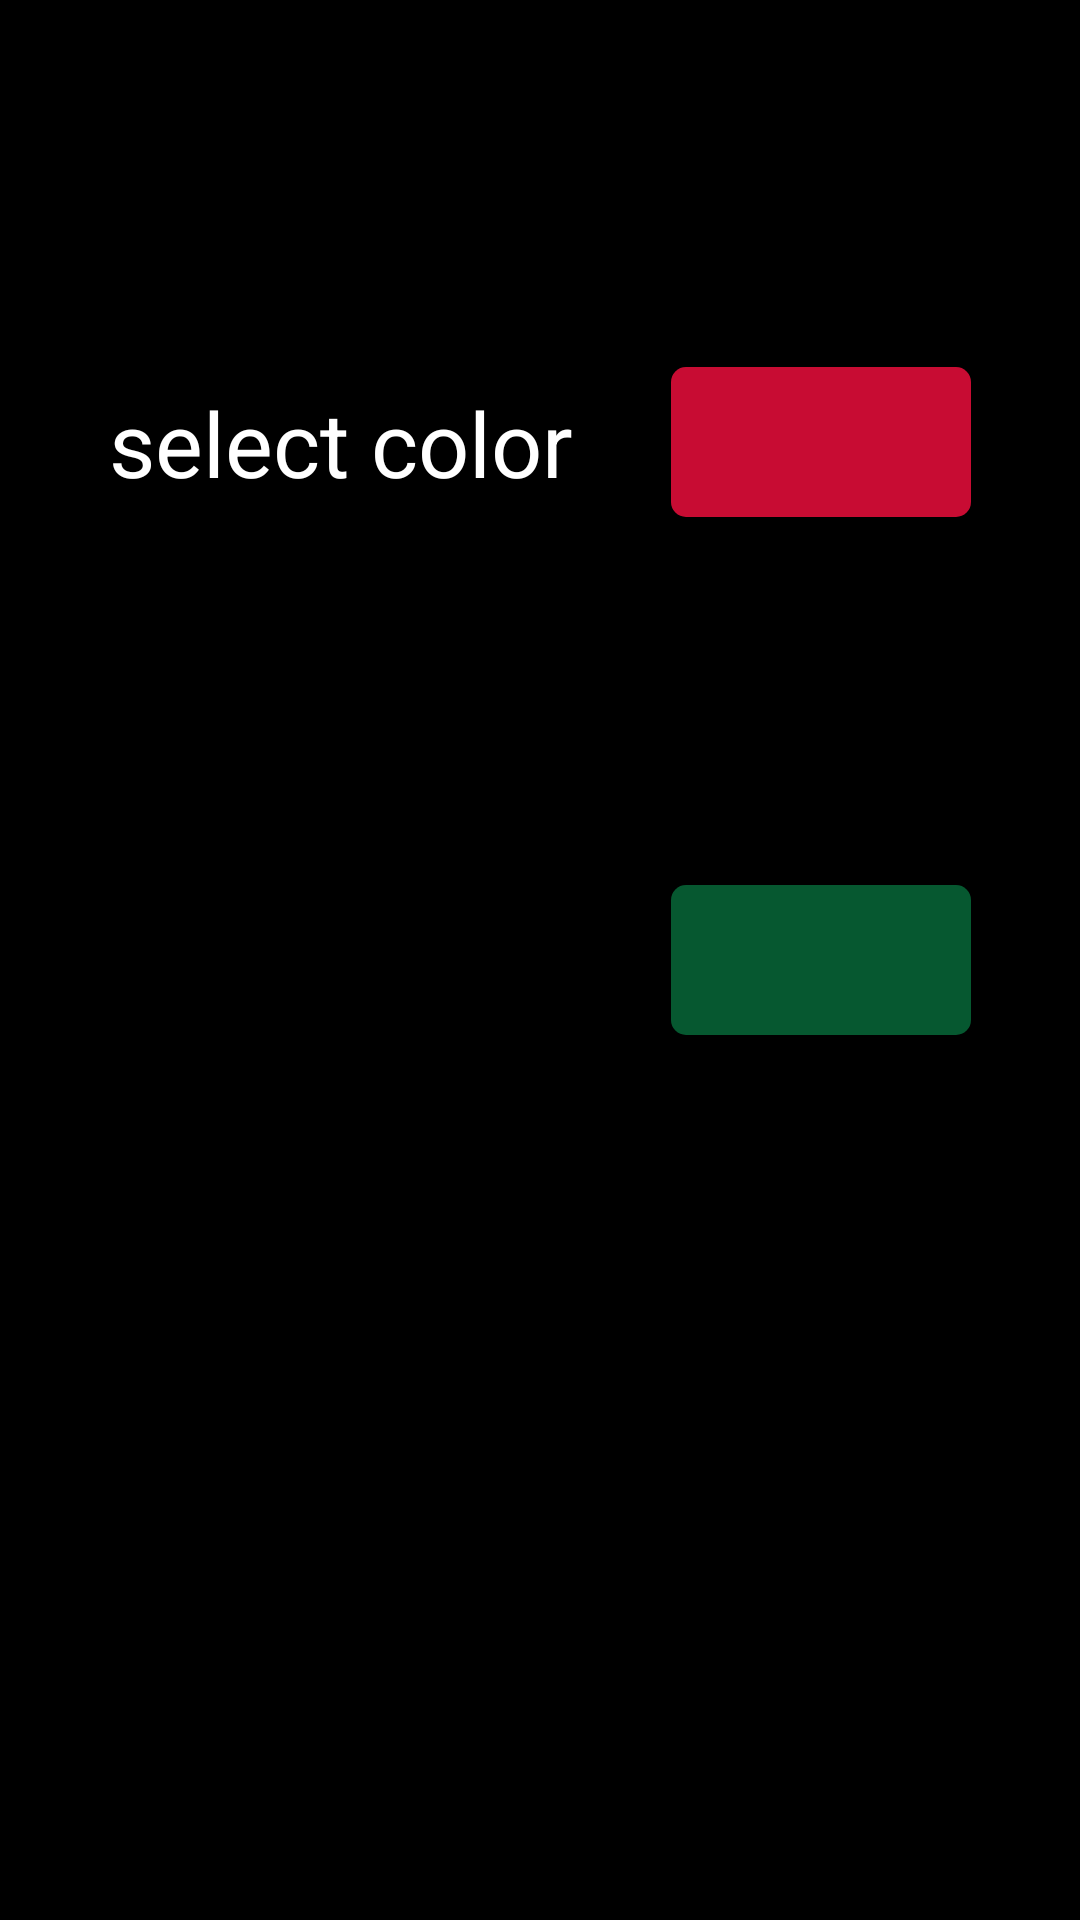

Here is an Android app screen rendered from its layout file. Give the layout XML and the strings, colors and styles it references.
<!-- AndroidManifest.xml: application theme android:Theme.Holo.NoActionBar.Fullscreen -->
<!-- res/layout/setting_flipper_page2.xml -->
<?xml version="1.0" encoding="utf-8"?>
<RelativeLayout xmlns:android="http://schemas.android.com/apk/res/android"
    android:layout_width="match_parent"
    android:layout_height="match_parent"
    android:orientation="vertical" >

    <LinearLayout
        android:baselineAligned="false"
        android:id="@+id/green_selection_layout"
        android:layout_width="match_parent"
        android:layout_height="wrap_content"
        android:layout_centerInParent="true"
        android:gravity="center"
        android:orientation="horizontal"
        android:paddingLeft="20dp"
        android:paddingRight="20dp" >

        <LinearLayout
            android:layout_width="wrap_content"
            android:layout_height="match_parent"
            android:layout_weight="0.5"
            android:gravity="center" >

            <TextView
                android:layout_width="wrap_content"
                android:layout_height="wrap_content"
                
                android:text="select color"
                android:textColor="#ffffff"
                android:textSize="30sp"
                android:visibility="invisible" />
        </LinearLayout>

        <LinearLayout
            android:layout_width="wrap_content"
            android:layout_height="match_parent"
            android:layout_weight="0.5"
            android:gravity="center" >

            <CheckedTextView
                android:id="@+id/green_checkTextView"
                android:layout_width="100dp"
                android:layout_height="50dp"
                
                
                android:background="@drawable/check_textview_selector_green" />
        </LinearLayout>
    </LinearLayout>

    <LinearLayout
        android:baselineAligned="false"
        android:layout_width="match_parent"
        android:layout_height="wrap_content"
        android:layout_above="@id/green_selection_layout"
        android:layout_alignParentTop="true"
        android:orientation="horizontal"
        android:paddingLeft="20dp"
        android:paddingRight="20dp" >

        <LinearLayout
            android:layout_width="wrap_content"
            android:layout_height="match_parent"
            android:layout_weight="0.5"
            android:gravity="center" >

            <TextView
                android:layout_width="wrap_content"
                android:layout_height="wrap_content"
                android:text="select color"
                android:textColor="#ffffff"
                android:textSize="30sp" />
        </LinearLayout>

        <LinearLayout
            android:layout_width="wrap_content"
            android:layout_height="match_parent"
            android:layout_weight="0.5"
            android:gravity="center" >

            <CheckedTextView
                android:id="@+id/red_checkTextView"
                android:layout_width="100dp"
                android:layout_height="50dp"
                
                android:background="@drawable/check_textview_selector_red" />
        </LinearLayout>
    </LinearLayout>

    <LinearLayout
        android:baselineAligned="false"
        android:layout_width="match_parent"
        android:layout_height="wrap_content"
        android:layout_alignParentBottom="true"
        android:layout_below="@id/green_selection_layout"
        android:gravity="center"
        android:orientation="horizontal"
        android:paddingLeft="20dp"
        android:paddingRight="20dp" >

        <LinearLayout
            android:layout_width="wrap_content"
            android:layout_height="match_parent"
            android:layout_weight="0.5"
            android:gravity="center" >

            <TextView
                android:layout_width="wrap_content"
                android:layout_height="wrap_content"
                
                android:text="select color"
                android:textColor="#ffffff"
                android:textSize="30sp"
                android:visibility="invisible" />
        </LinearLayout>

        <LinearLayout
            android:layout_width="wrap_content"
            android:layout_height="match_parent"
            android:layout_weight="0.5"
            android:gravity="center" >

            <CheckedTextView
                android:id="@+id/blue_checkTextView"
                android:layout_width="100dp"
                android:layout_height="50dp"
                
                android:background="@drawable/check_textview_selector_blue" />
        </LinearLayout>
    </LinearLayout>

</RelativeLayout>
<!-- resources referenced by this layout -->
<resources>
  <!-- drawable check_textview_selector_blue (drawable-large) -->
  <?xml version="1.0" encoding="utf-8"?>
  <selector xmlns:android="http://schemas.android.com/apk/res/android">
  
      <item android:drawable="@drawable/check_textview_blue_checked" android:state_checked="true"/>
      <item android:drawable="@drawable/check_textview_blue_unchecked" android:state_checked="false"/>
  
  </selector>
  <!-- drawable check_textview_selector_green (drawable) -->
  <?xml version="1.0" encoding="utf-8"?>
  <selector xmlns:android="http://schemas.android.com/apk/res/android">
  
      <item android:drawable="@drawable/check_textview_green_checked" android:state_checked="true"/>
      <item android:drawable="@drawable/check_textview_green_unchecked" android:state_checked="false"/>
  
  </selector>
  <!-- drawable check_textview_selector_red (drawable) -->
  <?xml version="1.0" encoding="utf-8"?>
  <selector xmlns:android="http://schemas.android.com/apk/res/android">
  
      <item android:drawable="@drawable/check_textview_red_checked" android:state_checked="true"/>
      <item android:drawable="@drawable/check_textview_red_unchecked" android:state_checked="false"/>
  
  </selector>
  <!-- drawable check_textview_blue_checked (drawable) -->
  <?xml version="1.0" encoding="utf-8"?>
  <shape xmlns:android="http://schemas.android.com/apk/res/android" >
  
      <solid android:color="#375D81" />
  
      <stroke
          android:width="5dp"
          android:color="#ffffff" />
      
      <corners android:radius="5dp" />
      
      <padding
          android:bottom="0dip"
          android:left="0dip"
          android:right="0dip"
          android:top="0dip" />
  
  </shape>
  <!-- drawable check_textview_blue_unchecked (drawable) -->
  <?xml version="1.0" encoding="utf-8"?>
  <shape xmlns:android="http://schemas.android.com/apk/res/android" >
  
      <solid android:color="#375D81" />
  
      <stroke
          android:width="0dp"
          android:color="#c0c0c0" />
      
      <corners android:radius="5dp" />
      
      <padding
          android:bottom="0dip"
          android:left="0dip"
          android:right="0dip"
          android:top="0dip" />
  
  </shape>
  <!-- drawable check_textview_green_checked (drawable) -->
  <?xml version="1.0" encoding="utf-8"?>
  <shape xmlns:android="http://schemas.android.com/apk/res/android" >
  
      <solid android:color="#065830" />
  
      <stroke
          android:width="5dp"
          android:color="#ffffff" />
      
      <corners android:radius="5dp" />
      
      <padding
          android:bottom="0dip"
          android:left="0dip"
          android:right="0dip"
          android:top="0dip" />
  
  </shape>
  <!-- drawable check_textview_green_unchecked (drawable) -->
  <?xml version="1.0" encoding="utf-8"?>
  <shape xmlns:android="http://schemas.android.com/apk/res/android" >
  
      <solid android:color="#065830" />
  
      <stroke
          android:width="0dp"
          android:color="#c0c0c0" />
      
      <corners android:radius="5dp" />
      
      <padding
          android:bottom="0dip"
          android:left="0dip"
          android:right="0dip"
          android:top="0dip" />
  
  </shape>
  <!-- drawable check_textview_red_checked (drawable) -->
  <?xml version="1.0" encoding="utf-8"?>
  <shape xmlns:android="http://schemas.android.com/apk/res/android" >
  
      <solid android:color="#C80C33" />
  
      <stroke
          android:width="5dp"
          android:color="#ffffff" />
      
      <corners android:radius="5dp" />
      
      <padding
          android:bottom="0dip"
          android:left="0dip"
          android:right="0dip"
          android:top="0dip" />
  
  </shape>
  <!-- drawable check_textview_red_unchecked (drawable) -->
  <?xml version="1.0" encoding="utf-8"?>
  <shape xmlns:android="http://schemas.android.com/apk/res/android" >
  
      <solid android:color="#C80C33" />
  
      <stroke
          android:width="0dp"
          android:color="#c0c0c0" />
      
      <corners android:radius="5dp" />
      
      <padding
          android:bottom="0dip"
          android:left="0dip"
          android:right="0dip"
          android:top="0dip" />
  
  </shape>
</resources>
